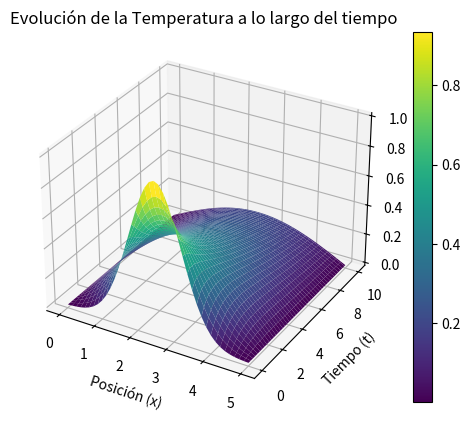

Python code for this plot:
import numpy as np
import matplotlib.pyplot as plt
from mpl_toolkits.mplot3d import Axes3D

# ecuacion de calor

# Parámetros dados
b = 5       
d = 10      
N = 40      
M = 400     
alpha = 0.3  # Coeficiente de difusión térmica

# Calculando Δx, Δt
dx = b / N  
dt = d / M  

# Malla espacial y temporal
x = np.linspace(0, b, N+1)
t = np.linspace(0, d, M+1)
X, T = np.meshgrid(x, t)

# Condición inicial
u = np.zeros((M+1, N+1))
u[0, :] = np.exp(-((x - b/2)**2))

# Solución numérica
for n in range(0, M):
    for i in range(1, N):
        u[n+1, i] = u[n, i] + alpha*dt/dx**2 * (u[n, i-1] - 2*u[n, i] + u[n, i+1])

# Gráfico 3D
fig = plt.figure()
ax = fig.add_subplot(111, projection='3d')
surf = ax.plot_surface(X, T, u, cmap='viridis')

ax.set_xlabel('Posición (x)')
ax.set_ylabel('Tiempo (t)')
ax.set_zlabel('Temperatura (u)')
ax.set_title('Evolución de la Temperatura a lo largo del tiempo')
plt.colorbar(surf)
plt.show()

alphamax=dx/np.sqrt(2*dt)
print("el valo mazimo de alpha es: ", alphamax)